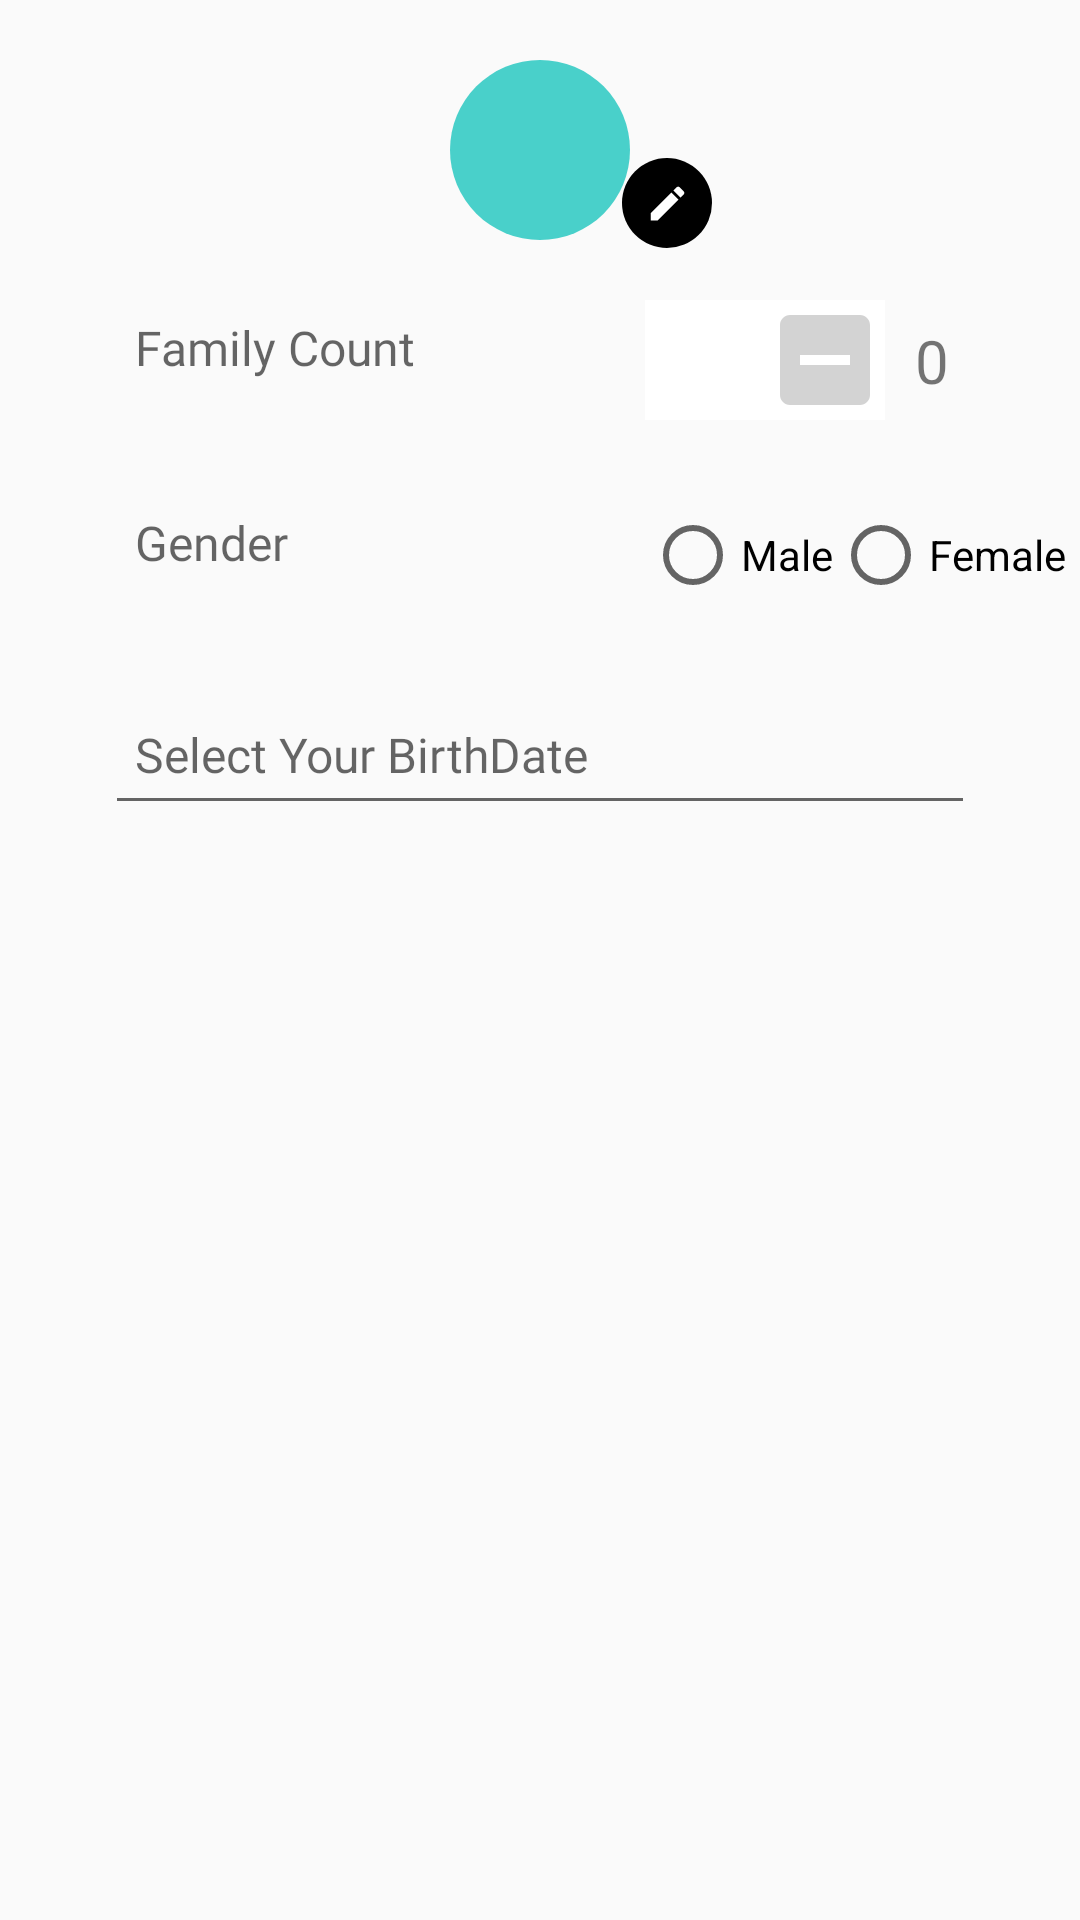

The Android layout XML behind this screen, and the referenced resources:
<!-- AndroidManifest.xml: application theme AppTheme -->
<!-- res/layout/fragment__sign_up_screen__two.xml -->
<?xml version="1.0" encoding="utf-8"?>
<androidx.constraintlayout.widget.ConstraintLayout xmlns:android="http://schemas.android.com/apk/res/android"
    xmlns:tools="http://schemas.android.com/tools"
    android:layout_width="match_parent"
    android:layout_height="match_parent"
    xmlns:app="http://schemas.android.com/apk/res-auto"
    tools:context=".SignUpScreen.Fragment_SignUpScreen_Two">

    <ImageView
    android:id="@+id/imgProfile_Picture_SignUpScreen"
    android:layout_width="60dp"
    android:layout_height="60dp"
    app:layout_constraintTop_toTopOf="parent"
    app:layout_constraintStart_toStartOf="parent"
    app:layout_constraintEnd_toEndOf="parent"
    android:layout_marginTop="20dp"
    android:background="@drawable/circle"
        android:scaleType="centerCrop"
        android:adjustViewBounds="true"
        />

    <ImageButton
        android:id="@+id/editProfilePicture"
        android:layout_width="30dp"
        android:layout_height="30dp"
        android:src="@drawable/edit_profile_picture"
        android:background="@drawable/circle"
        android:backgroundTint="@color/black"
        android:tint="@color/White"
        app:layout_constraintBottom_toBottomOf="@id/imgProfile_Picture_SignUpScreen"
        app:layout_constraintStart_toEndOf="@id/imgProfile_Picture_SignUpScreen"
        android:layout_marginLeft="-3dp"
        android:layout_marginBottom="-3dp"
        />

    <TextView
        android:id="@+id/txtFamilyCount"
        android:hint="@string/family_count_hint"
        android:layout_width="0dp"
        app:layout_constraintWidth_percent="0.5"
        app:layout_constraintHeight_percent="25"
        style="@style/HintText"
        android:paddingTop="10dp"
        app:layout_constraintTop_toBottomOf="@id/imgProfile_Picture_SignUpScreen"
        app:layout_constraintStart_toStartOf="parent"
        />
    <ImageButton
        android:id="@+id/btnIncremenetFamilyCount"
        android:layout_width="40dp"
        android:layout_height="40dp"
        android:src="@drawable/add"
        app:layout_constraintStart_toEndOf="@id/txtFamilyCount"
        app:layout_constraintTop_toTopOf="@id/txtFamilyCount"
        app:layout_constraintBottom_toBottomOf="@id/txtFamilyCount"
        android:background="@color/White"
        android:scaleType="fitXY"
        />
    <ImageButton
        android:id="@+id/btnDecrementFamilyCount"
        android:layout_width="40dp"
        android:layout_height="40dp"
        android:scaleType="fitXY"
        app:layout_constraintStart_toEndOf="@id/btnIncremenetFamilyCount"
        app:layout_constraintTop_toTopOf="@id/txtFamilyCount"
        app:layout_constraintBottom_toBottomOf="@id/txtFamilyCount"
        android:src="@drawable/minus"
        android:background="@color/White"
        />

    <TextView
        android:id="@+id/txtFamilyCountValue"
        android:layout_width="wrap_content"
        android:layout_height="wrap_content"
        android:layout_marginLeft="10dp"
        app:layout_constraintStart_toEndOf="@id/btnDecrementFamilyCount"
        app:layout_constraintTop_toTopOf="@id/txtFamilyCount"
        app:layout_constraintBottom_toBottomOf="@id/txtFamilyCount"
        android:text="0"
        android:textSize="20dp"
        />

    <TextView
        android:id="@+id/txtGender"
        android:hint="@string/gender_hint"
        android:layout_width="0dp"
        app:layout_constraintWidth_percent="0.5"
        style="@style/HintText"
        android:paddingTop="10dp"
        app:layout_constraintTop_toBottomOf="@id/txtFamilyCount"
        app:layout_constraintStart_toStartOf="parent"
        />

    <RadioGroup
        android:layout_width="wrap_content"
        android:layout_height="wrap_content"
        android:orientation="horizontal"
        app:layout_constraintStart_toEndOf="@id/txtGender"
        app:layout_constraintTop_toTopOf="@id/txtGender"
        app:layout_constraintBottom_toBottomOf="@id/txtGender"
        android:id="@+id/radioGroup"
        >

        <RadioButton
            android:id="@+id/maleRadioButton"
            android:layout_width="wrap_content"
            android:layout_height="wrap_content"
            android:text="@string/male_radioButton"
            />

        <RadioButton
            android:id="@+id/femaleRadioButon"
            android:layout_width="wrap_content"
            android:layout_height="wrap_content"
            android:text="@string/female_radioButton"
            />

    </RadioGroup>

    <EditText
        android:id="@+id/txtBirthDate"
        style="@style/HintText"
        android:hint="@string/birthdate_hint"
        app:layout_constraintTop_toBottomOf="@id/txtGender"
        app:layout_constraintStart_toStartOf="parent"
        app:layout_constraintEnd_toEndOf="parent"
        android:focusable="false"
        />

</androidx.constraintlayout.widget.ConstraintLayout>
<!-- resources referenced by this layout -->
<resources>
  <color name="White">#ffffff</color>
  <color name="black">#000000</color>
  <!-- drawable circle (drawable) -->
  <?xml version="1.0" encoding="utf-8"?>
  <shape xmlns:android="http://schemas.android.com/apk/res/android"
      android:shape="oval">
  
      <solid android:color="@color/Teal"/>
  
  </shape>
  <!-- drawable edit_profile_picture (drawable) -->
  <vector android:height="15dp" android:tint="#D3D3D3"
      android:viewportHeight="24.0" android:viewportWidth="24.0"
      android:width="15dp" xmlns:android="http://schemas.android.com/apk/res/android">
      <path android:fillColor="#FF000000" android:pathData="M3,17.25V21h3.75L17.81,9.94l-3.75,-3.75L3,17.25zM20.71,7.04c0.39,-0.39 0.39,-1.02 0,-1.41l-2.34,-2.34c-0.39,-0.39 -1.02,-0.39 -1.41,0l-1.83,1.83 3.75,3.75 1.83,-1.83z"/>
  </vector>
  <!-- drawable minus (drawable) -->
  <vector android:height="24dp" android:tint="#D3D3D3"
      android:viewportHeight="24.0" android:viewportWidth="24.0"
      android:width="24dp" xmlns:android="http://schemas.android.com/apk/res/android">
      <path android:fillColor="#FF000000" android:pathData="M19,3L5,3c-1.1,0 -2,0.9 -2,2v14c0,1.1 0.9,2 2,2h14c1.1,0 2,-0.9 2,-2L21,5c0,-1.1 -0.9,-2 -2,-2zM17,13L7,13v-2h10v2z"/>
  </vector>
  <string name="birthdate_hint">Select Your BirthDate</string>
  <string name="family_count_hint">Family Count</string>
  <string name="female_radioButton">Female</string>
  <string name="gender_hint">Gender</string>
  <string name="male_radioButton">Male</string>
  <style name="HintText" parent="TextAppearance.Design.Hint">
          <item name="android:textSize">16sp</item>
          <item name="android:textColor">@color/black</item>
          <item name="android:layout_marginRight">35dp</item>
          <item name="android:layout_marginLeft">35dp</item>
          <item name="android:layout_height">50dp</item>
          <item name="android:layout_width">match_parent</item>
          <item name="android:layout_marginTop">15dp</item>
          <item name="android:paddingLeft">10dp</item>
          <item name="android:fontFamily">@font/helvetica</item>
      </style>
  <style name="AppTheme" parent="Theme.AppCompat.Light.NoActionBar">
          
          <item name="colorPrimary">@color/colorPrimary</item>
          <item name="colorPrimaryDark">@color/colorPrimaryDark</item>
          <item name="colorAccent">@color/colorAccent</item>
      </style>
  <color name="Teal">#49D0CA</color>
  <color name="colorPrimary">#6200EE</color>
  <color name="colorPrimaryDark">#3700B3</color>
  <color name="colorAccent">#03DAC5</color>
</resources>
